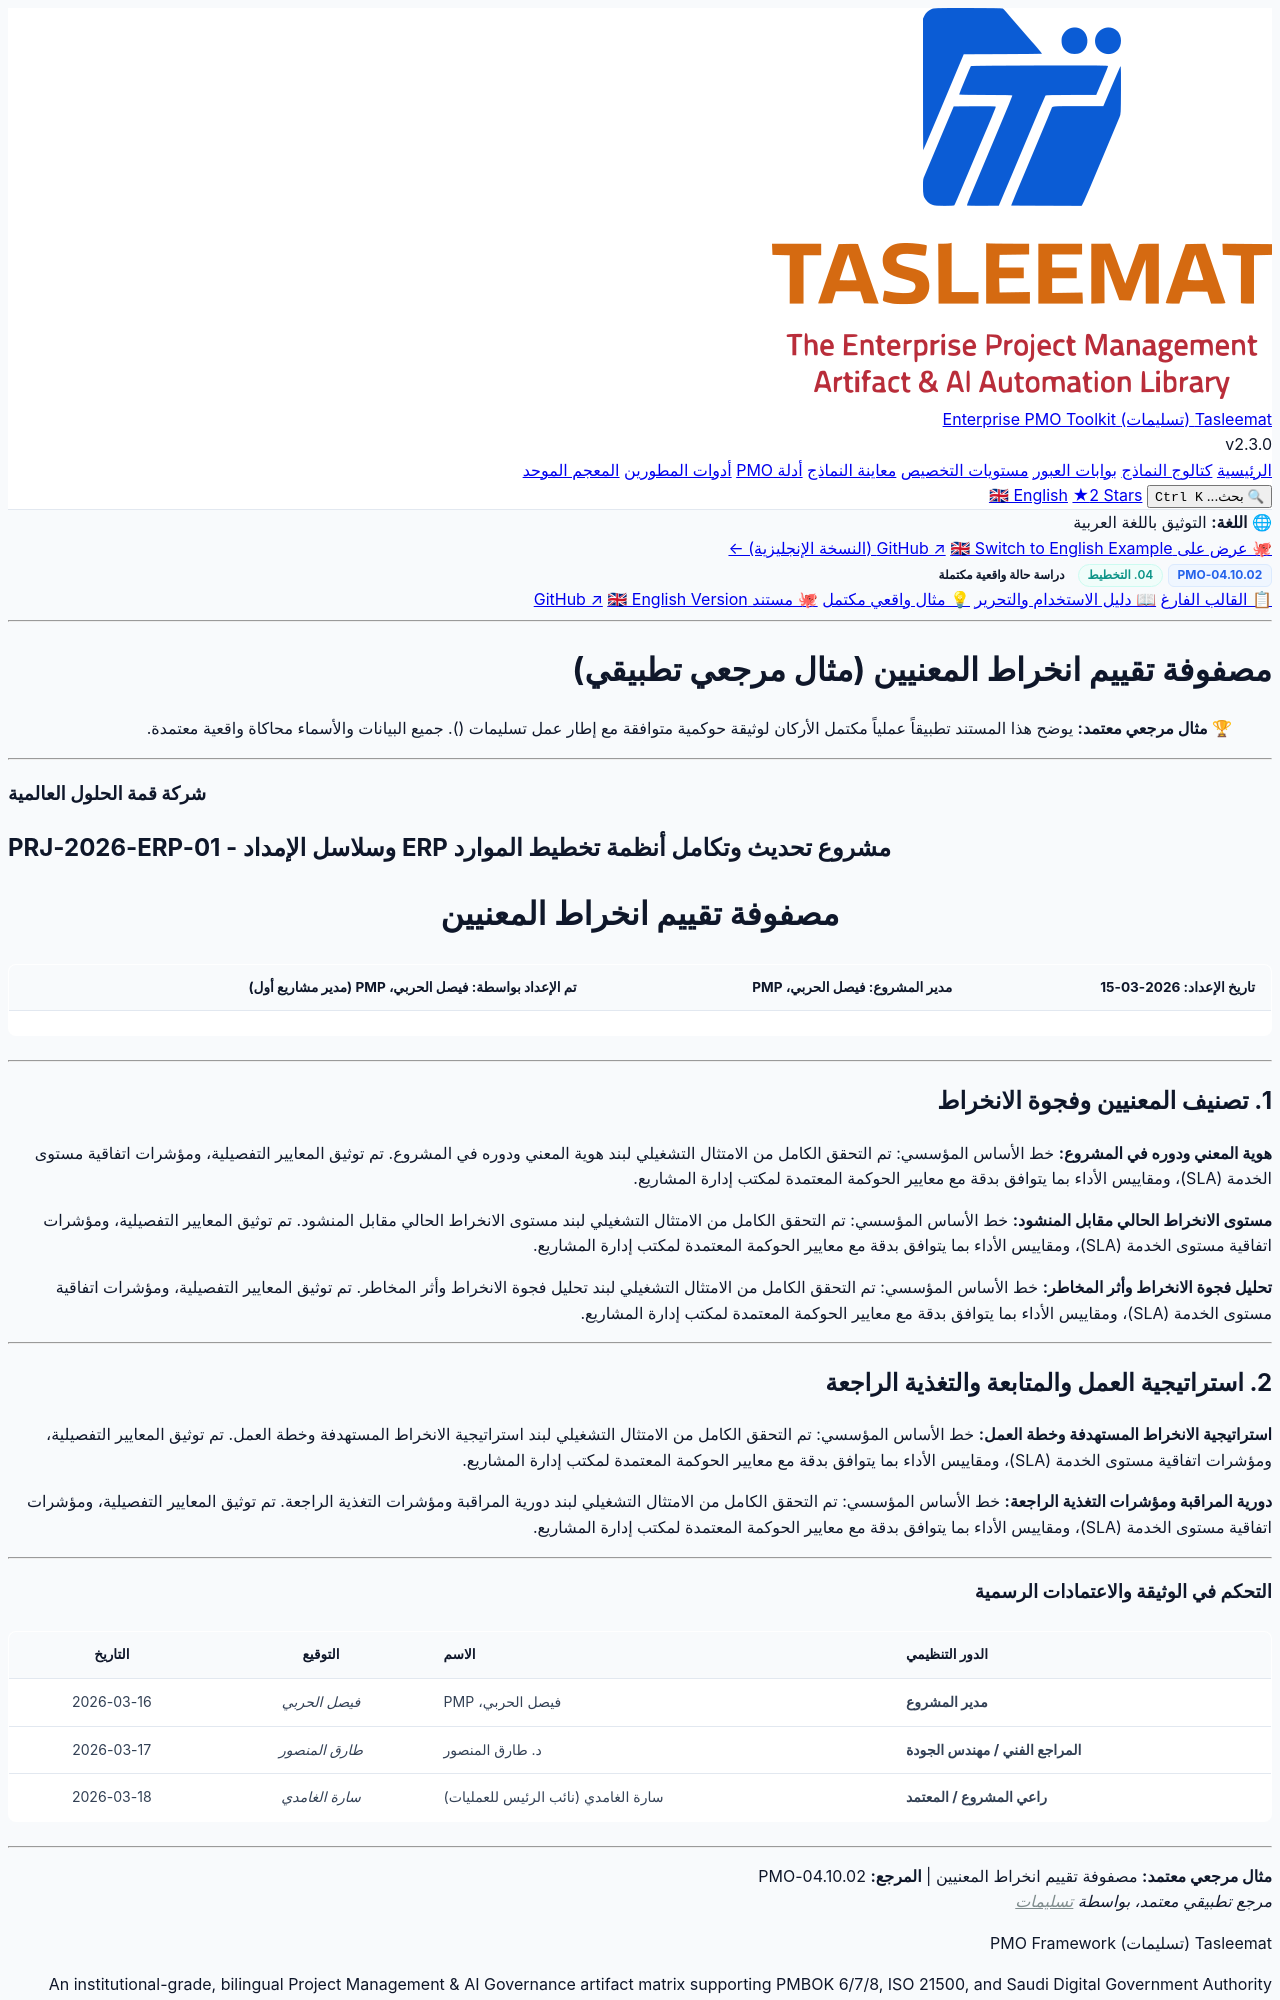

repository: fakhruldeen/Tasleemat · page: examples/ar/04_التخطيط/10_المعنيين/04_10_02_مصفوفة_تقييم_انخراط_المعنيين_مثال.html · generator: jekyll

<div class="lang-switch-bar">
  <span class="lang-switch-label">🌐 <strong>اللغة:</strong> التوثيق باللغة العربية</span>
  <div class="lang-switch-actions">
    <a class="lang-switch-btn github-btn" href="https://github.com/fakhruldeen/Tasleemat/blob/main/examples/ar/04_التخطيط/10_المعنيين/02_مصفوفة_تقييم_انخراط_المعنيين/04_10_02_مصفوفة_تقييم_انخراط_المعنيين_مثال.md" target="_blank" rel="noopener noreferrer">🐙 عرض على GitHub ↗</a>
    <a class="lang-switch-btn" href="../../../en/04_Planning/10_Stakeholder/04_10_02_Stakeholder_Engagement_Assessment_Matrix_Example.html">🇬🇧 Switch to English Example (النسخة الإنجليزية) ←</a>
  </div>
</div>

<div class="deliverable-header-card rtl-card">
  <div class="deliverable-badge-row">
    <span class="badge badge-code">PMO-04.10.02</span>
    <span class="badge badge-phase">04. التخطيط</span>
    <span class="badge badge-example">دراسة حالة واقعية مكتملة</span>
  </div>
  <div class="deliverable-nav-pills">
    <a class="nav-pill" href="../../../../forms/ar/04_التخطيط/10_المعنيين/04_10_02_مصفوفة_تقييم_انخراط_المعنيين_قالب.html">📋 القالب الفارغ</a>
    <a class="nav-pill" href="../../../../guides/ar/04_التخطيط/10_المعنيين/04_10_02_مصفوفة_تقييم_انخراط_المعنيين_دليل.html">📖 دليل الاستخدام والتحرير</a>
    <a class="nav-pill active" href="#">💡 مثال واقعي مكتمل</a>
    <a class="nav-pill github-pill" href="https://github.com/fakhruldeen/Tasleemat/blob/main/examples/ar/04_التخطيط/10_المعنيين/02_مصفوفة_تقييم_انخراط_المعنيين/04_10_02_مصفوفة_تقييم_انخراط_المعنيين_مثال.md" target="_blank" rel="noopener noreferrer">🐙 مستند GitHub ↗</a>
    <a class="nav-pill lang-pill" href="../../../en/04_Planning/10_Stakeholder/04_10_02_Stakeholder_Engagement_Assessment_Matrix_Example.html">🇬🇧 English Version</a>
  </div>
</div>

---

---
type: Example
---

# مصفوفة تقييم انخراط المعنيين (مثال مرجعي تطبيقي)
> 🏆 **مثال مرجعي معتمد:** يوضح هذا المستند تطبيقاً عملياً مكتمل الأركان لوثيقة حوكمية متوافقة مع إطار عمل تسليمات (). جميع البيانات والأسماء محاكاة واقعية معتمدة.

---

<h3 align="left">شركة قمة الحلول العالمية</h3>
<h2 align="left">مشروع تحديث وتكامل أنظمة تخطيط الموارد ERP وسلاسل الإمداد - PRJ-2026-ERP-01</h2>
<h1 align="center">مصفوفة تقييم انخراط المعنيين</h1>

| **تاريخ الإعداد:** 2026-03-15 | **مدير المشروع:** فيصل الحربي، PMP | **تم الإعداد بواسطة:** فيصل الحربي، PMP (مدير مشاريع أول) |
| ---: | ---: | ---: |

---

## 1. تصنيف المعنيين وفجوة الانخراط

**هوية المعني ودوره في المشروع:**
خط الأساس المؤسسي: تم التحقق الكامل من الامتثال التشغيلي لبند هوية المعني ودوره في المشروع. تم توثيق المعايير التفصيلية، ومؤشرات اتفاقية مستوى الخدمة (SLA)، ومقاييس الأداء بما يتوافق بدقة مع معايير الحوكمة المعتمدة لمكتب إدارة المشاريع.

**مستوى الانخراط الحالي مقابل المنشود:**
خط الأساس المؤسسي: تم التحقق الكامل من الامتثال التشغيلي لبند مستوى الانخراط الحالي مقابل المنشود. تم توثيق المعايير التفصيلية، ومؤشرات اتفاقية مستوى الخدمة (SLA)، ومقاييس الأداء بما يتوافق بدقة مع معايير الحوكمة المعتمدة لمكتب إدارة المشاريع.

**تحليل فجوة الانخراط وأثر المخاطر:**
خط الأساس المؤسسي: تم التحقق الكامل من الامتثال التشغيلي لبند تحليل فجوة الانخراط وأثر المخاطر. تم توثيق المعايير التفصيلية، ومؤشرات اتفاقية مستوى الخدمة (SLA)، ومقاييس الأداء بما يتوافق بدقة مع معايير الحوكمة المعتمدة لمكتب إدارة المشاريع.

---
